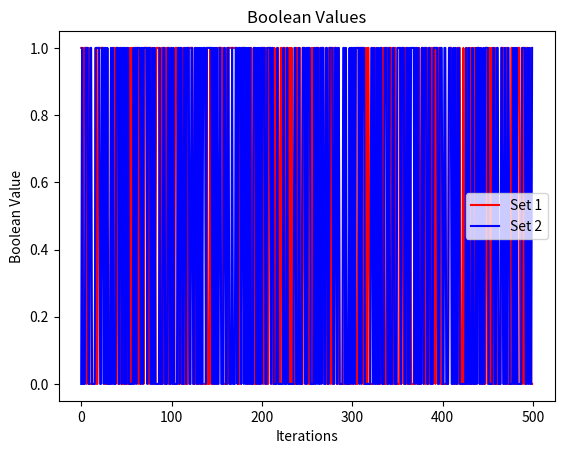

The matplotlib source for this figure:
import random
import matplotlib.pyplot as plt

def main():
    boolean_values1 = generateBooleanValues(500)
    boolean_values2 = generateBooleanValues(500)
    plotBooleanValues(boolean_values1, boolean_values2)
    return

def generateBooleanValue():
    n = random.randint(1,  1000)
    boolean = int(((1-(-1)**n))/2)
    return boolean

def generateBooleanValues(n):
    if n == 0:
        return []
    else:
        return [generateBooleanValue()] + generateBooleanValues(n - 1)

def plotBooleanValues(boolean_values1, boolean_values2):
    plt.title("Boolean Values")
    plt.xlabel("Iterations")
    plt.ylabel("Boolean Value")
    plt.plot(boolean_values1, color = "red", label = "Set 1")
    plt.plot(boolean_values2, color = "blue", label = "Set 2")
    plt.legend()
    plt.show()
    return

main()